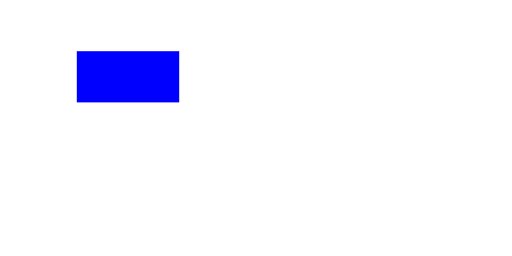
t = 0.00 s
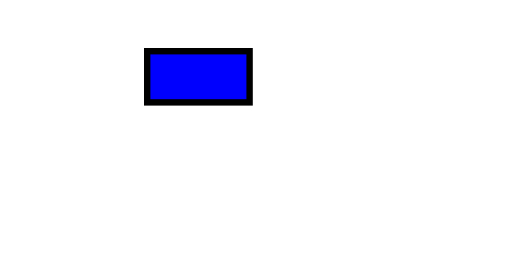
t = 0.50 s
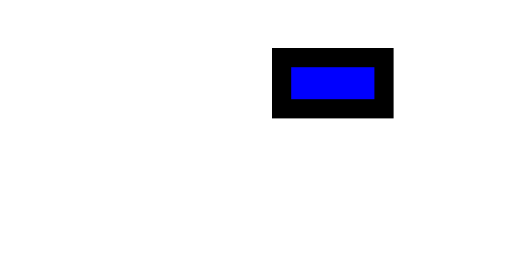
t = 1.50 s
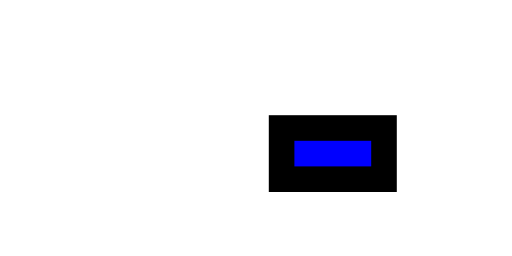
t = 2.00 s
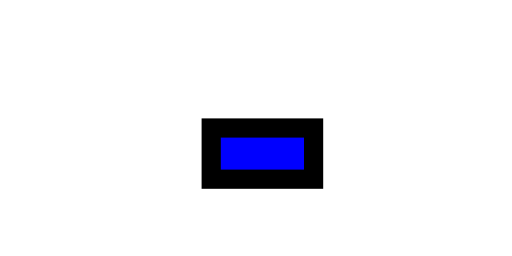
t = 2.50 s
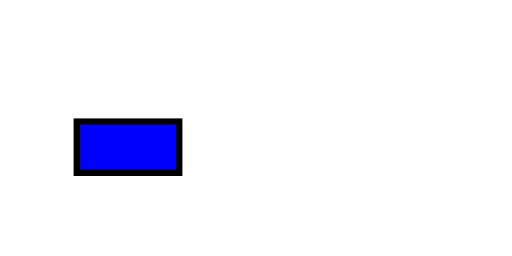
t = 3.50 s

The animated SVG that drew these frames (rendered in a browser with its animation timeline set to each time). Animation: 2 SMIL elements (animate=1,animateMotion=1); one cycle of 4.00 s, repeats indefinitely.

<svg width="400" height="200" viewBox="0 0 400 200" xmlns="http://www.w3.org/2000/svg" xmlns:xlink="http://www.w3.org/1999/xlink">
  <rect x="10%" y="10%" width="20%" height="20%" fill="blue" stroke="black">
    <animateMotion path="M 20 20 L 180 20 L 180 80 L 20 80 Z" dur="4s" repeatCount="indefinite" />
    <animate attributeName="stroke-width" attributeType="XML" dur="4s" repeatCount="indefinite" values="0;20;0" keyTimes="0;0.5;1" />
  </rect>
</svg>
